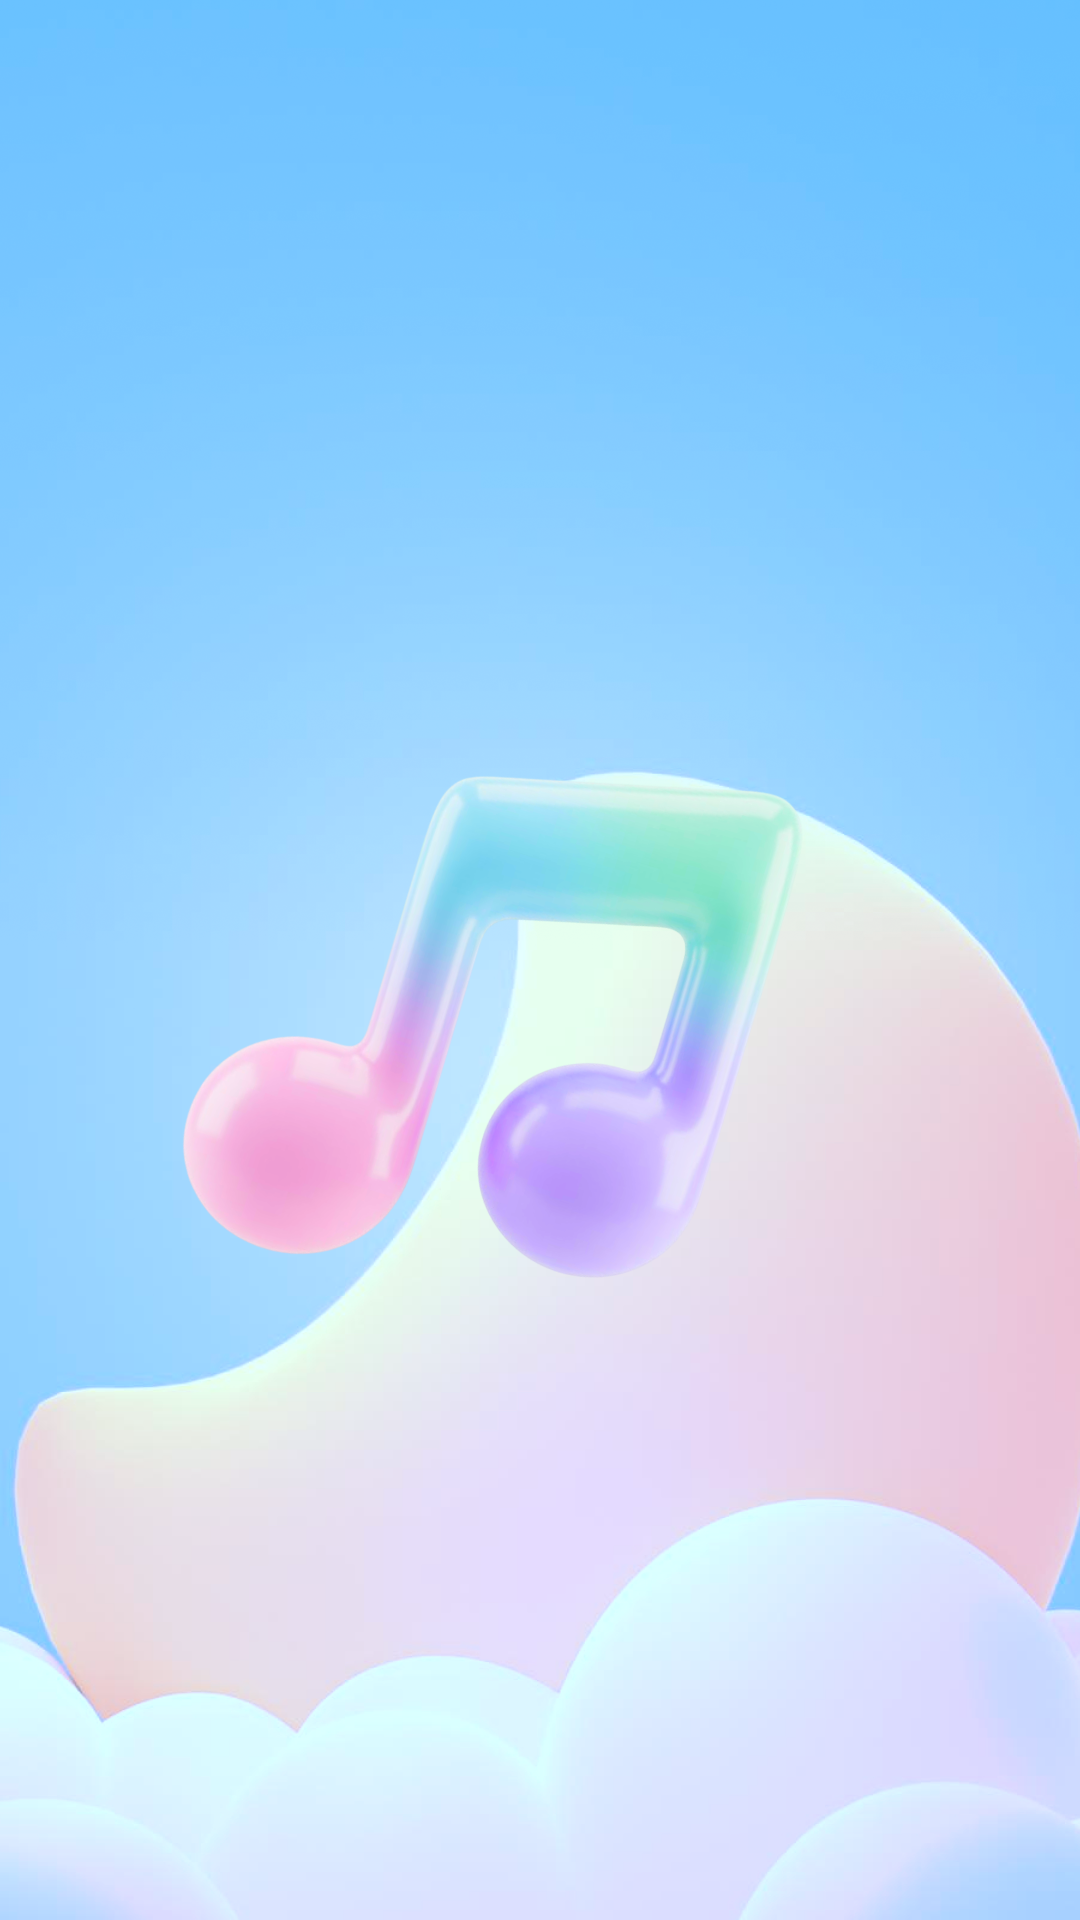

Write the Android layout XML for this screen, with the resource values it uses.
<!-- AndroidManifest.xml: application theme Theme.BaseProject -->
<!-- res/layout/activity_language.xml -->
<?xml version="1.0" encoding="utf-8"?>
<androidx.constraintlayout.widget.ConstraintLayout xmlns:android="http://schemas.android.com/apk/res/android"
    xmlns:app="http://schemas.android.com/apk/res-auto"
    xmlns:tools="http://schemas.android.com/tools"
    android:id="@+id/main"
    android:layout_width="match_parent"
    android:layout_height="match_parent"
    tools:context=".activity_app.language.LanguageActivity">

    <ImageView
        android:layout_width="match_parent"
        android:layout_height="match_parent"
        android:scaleType="centerCrop"
        android:src="@drawable/img_bg_app" />

    
    <FrameLayout
        android:id="@+id/layoutActionBar"
        android:layout_width="match_parent"
        android:layout_height="wrap_content"
        app:layout_constraintTop_toTopOf="parent">

        <include
            android:id="@+id/actionBar"
            layout="@layout/layout_actionbar" />
    </FrameLayout>

    
    <androidx.recyclerview.widget.RecyclerView
        android:id="@+id/rcv"
        android:layout_width="match_parent"
        android:layout_height="0dp"
        android:layout_marginTop="10dp"
        android:orientation="vertical"
        android:overScrollMode="never"
        android:paddingHorizontal="14dp"
        app:layoutManager="androidx.recyclerview.widget.LinearLayoutManager"
        app:layout_constraintBottom_toBottomOf="parent"
        app:layout_constraintEnd_toEndOf="parent"
        app:layout_constraintStart_toStartOf="parent"
        app:layout_constraintTop_toBottomOf="@id/layoutActionBar"
        tools:listitem="@layout/item_language" />
</androidx.constraintlayout.widget.ConstraintLayout>
<!-- res/layout/layout_actionbar.xml (included above) -->
<?xml version="1.0" encoding="utf-8"?>
<androidx.constraintlayout.widget.ConstraintLayout xmlns:android="http://schemas.android.com/apk/res/android"
    xmlns:app="http://schemas.android.com/apk/res-auto"
    android:layout_width="match_parent"
    android:layout_height="118dp"
    android:background="@color/transparent">



    
    <ImageView
        android:id="@+id/btnActionBarLeft"
        android:layout_width="32dp"
        android:layout_height="32dp"
        android:layout_marginStart="20dp"
        android:layout_marginBottom="28dp"
        android:background="?attr/selectableItemBackgroundBorderless"
        android:visibility="invisible"
        app:layout_constraintBottom_toBottomOf="parent"
        app:layout_constraintStart_toStartOf="parent" />


    
    <TextView
        android:id="@+id/tvStart"
        style="@style/single_marquee"
        android:layout_width="0dp"
        android:layout_height="0dp"
        android:layout_marginHorizontal="16dp"
        android:fontFamily="@font/chewy_regular"
        android:gravity="start|bottom"
        android:text="@string/language"
        android:textColor="@color/white"
        android:textSize="24sp"
        android:visibility="gone"
        app:layout_constraintBottom_toBottomOf="@+id/btnActionBarLeft"
        app:layout_constraintEnd_toStartOf="@+id/btnActionBarRight"
        app:layout_constraintStart_toStartOf="parent"
        app:layout_constraintTop_toTopOf="@+id/btnActionBarLeft" />

    
    <TextView
        android:id="@+id/tvCenter"
        style="@style/single_marquee"
        android:layout_width="0dp"
        android:layout_height="0dp"
        android:layout_marginHorizontal="16dp"
        android:fontFamily="@font/chewy_regular"
        android:gravity="center_horizontal|bottom"
        android:text="@string/language"
        android:textColor="#FFFFFF"
        android:textSize="24sp"
        android:visibility="gone"
        app:layout_constraintBottom_toBottomOf="@+id/btnActionBarLeft"
        app:layout_constraintEnd_toStartOf="@+id/btnActionBarRight"
        app:layout_constraintStart_toEndOf="@+id/btnActionBarLeft"
        app:layout_constraintTop_toTopOf="@+id/btnActionBarLeft" />

    
    <ImageView
        android:id="@+id/btnActionBarNextToRight"
        android:layout_width="32dp"
        android:layout_height="32dp"
        android:layout_marginEnd="12dp"
        android:layout_marginBottom="10dp"
        android:background="?attr/selectableItemBackgroundBorderless"
        android:visibility="invisible"
        app:layout_constraintBottom_toBottomOf="parent"
        app:layout_constraintEnd_toStartOf="@+id/btnActionBarRight" />

    
    <ImageView
        android:id="@+id/btnActionBarRight"
        android:layout_width="32dp"
        android:layout_height="32dp"
        android:layout_marginEnd="20dp"
        android:layout_marginBottom="28dp"
        android:background="?attr/selectableItemBackgroundBorderless"
        android:visibility="invisible"
        app:layout_constraintBottom_toBottomOf="parent"
        app:layout_constraintEnd_toEndOf="parent" />

    
    <FrameLayout
        android:id="@+id/btnActionBarRightText"
        android:layout_width="70dp"
        android:layout_height="32dp"
        android:layout_marginEnd="16dp"
        android:visibility="gone"
        app:layout_constraintBottom_toBottomOf="@+id/btnActionBarRight"
        app:layout_constraintEnd_toEndOf="parent"
        app:layout_constraintTop_toTopOf="@+id/btnActionBarRight">

        <TextView
            android:id="@+id/tvRightText"
            style="@style/single_marquee"
            android:layout_width="match_parent"
            android:layout_height="match_parent"
            android:layout_gravity="center"
            android:fontFamily="@font/roboto_medium"
            android:gravity="center"
            android:text="@string/next"
            android:textColor="@color/white"
            android:textSize="16sp" />
    </FrameLayout>
</androidx.constraintlayout.widget.ConstraintLayout>
<!-- res/layout/item_language.xml (included above) -->
<?xml version="1.0" encoding="utf-8"?>
<androidx.constraintlayout.widget.ConstraintLayout xmlns:android="http://schemas.android.com/apk/res/android"
    xmlns:app="http://schemas.android.com/apk/res-auto"
    android:layout_width="match_parent"
    android:layout_height="wrap_content"
    android:layout_marginBottom="1dp">

    <androidx.cardview.widget.CardView
        android:layout_width="0dp"
        android:layout_height="0dp"
        app:cardBackgroundColor="@color/transparent"
        app:cardElevation="0dp"
        app:layout_constraintBottom_toBottomOf="parent"
        app:layout_constraintDimensionRatio="332:70"
        app:layout_constraintEnd_toEndOf="parent"
        app:layout_constraintStart_toStartOf="parent"
        app:layout_constraintTop_toTopOf="parent">

        <View
            android:layout_width="match_parent"
            android:layout_height="match_parent"
             />


        <androidx.constraintlayout.widget.ConstraintLayout
            android:layout_width="match_parent"
            android:id="@+id/langSelect"
            android:background="@drawable/bg_language"
            android:layout_height="match_parent"
            app:layout_constraintBottom_toBottomOf="parent"
            app:layout_constraintDimensionRatio="328:56"
            app:layout_constraintEnd_toEndOf="parent"
            app:layout_constraintStart_toStartOf="parent"
            app:layout_constraintTop_toTopOf="parent">

            
            <ImageView
                android:id="@+id/imvFlag"
                android:layout_width="0dp"
                android:layout_height="0dp"
                android:layout_marginVertical="23dp"
                android:layout_marginStart="26dp"
                android:src="@drawable/ic_flag_english"
                app:layout_constraintBottom_toBottomOf="parent"
                app:layout_constraintDimensionRatio="1:1"
                app:layout_constraintStart_toStartOf="parent"
                app:layout_constraintTop_toTopOf="parent" />

            
            <TextView
                android:id="@+id/tvLang"
                android:layout_width="0dp"
                android:layout_height="wrap_content"
                android:layout_marginStart="16dp"
                android:fontFamily="@font/chewy_regular"
                android:gravity="start"
                android:textColor="@color/white"
                android:textSize="20sp"
                app:layout_constraintBottom_toBottomOf="@+id/imvFlag"
                app:layout_constraintEnd_toStartOf="@+id/btnRadio"
                app:layout_constraintStart_toEndOf="@+id/imvFlag"
                app:layout_constraintTop_toTopOf="@+id/imvFlag" />


        </androidx.constraintlayout.widget.ConstraintLayout>



    </androidx.cardview.widget.CardView>


</androidx.constraintlayout.widget.ConstraintLayout>
<!-- resources referenced by this layout -->
<resources>
  <color name="transparent">#00FFFFFF</color>
  <color name="white">#FFFFFFFF</color>
  <!-- drawable bg_language: png bitmap (drawable, 147830 bytes) -->
  <!-- drawable img_bg_app: png bitmap (drawable, 853732 bytes) -->
  <string name="language">Language</string>
  <string name="next">Next</string>
  <style name="single_marquee">
          <item name="android:singleLine">true</item>
          <item name="android:ellipsize">marquee</item>
          <item name="android:marqueeRepeatLimit">marquee_forever</item>
      </style>
  <style name="Theme.BaseProject" parent="Base.Theme.BaseProject" />
  <style name="Base.Theme.BaseProject" parent="Theme.Material3.DayNight.NoActionBar">
          <item name="android:windowTranslucentStatus">false</item>
          <item name="android:statusBarColor">@android:color/transparent</item>
          <item name="android:windowTranslucentNavigation">false</item>
          <item name="android:fitsSystemWindows">false</item>
      </style>
</resources>
